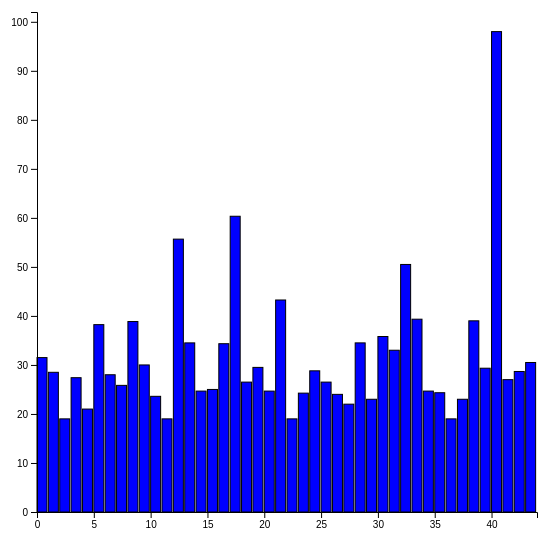
D3 v5 page, settled after 360 driven frames (6 s of simulated time); the page loaded 1 data file(s).


        d3.csv('./average_mpg_by_manufacturer.csv').then(function (data) {
            var width = 500, height = 500, margin = 50;
            data_length = data.length;
            var x = d3.scaleLinear().domain([0,data_length]).range([0, width]);
            var y = d3.scaleLinear().domain([0, 102]).range([height, 0]);
            d3.select("#manufacturer")
                .attr("width", width + 2 * margin)
                .attr("height", height + 2 * margin)
                .append("g")
                .attr("transform", "translate(" + margin + "," + margin + ")")
                .selectAll("rect")
                .data(data)
                .enter()
                .append("rect")
                .attr("width", 10)
                .attr("height", function (d) { return height - y(+d.AverageHighwayMPG); })
                .attr("x", function (d, i) { return x(i); })
                .attr("y", function (d) { return y(+d.AverageHighwayMPG); });
            d3.select("#manufacturer")
                .append("g")
                .attr("transform", "translate(" + margin + "," + margin + ")")
                .call(d3.axisLeft(y));
            d3.select("#manufacturer")
                .append("g")
                .attr("transform", "translate(" + margin + "," + (height + margin) + ")")
                .call(d3.axisBottom(x));
            d3.selectAll("rect")
            .data(data)
            .enter()
            .append("rect")
            .on("mouseover", function(d,i) {
                select("#tooltip").style("left",(d3.event.pageX)+'px')
                .style("top",(d3.event.pageY)+"px")
                .html(d.Manufacturer + 'has an average Highway MPG of ' + d.AverageHighwayMPG);
            });
        });
    

### data: average_mpg_by_manufacturer.csv
?Manufacturer, AverageHighwayMPG, AverageCityMPG
Acura, 31.5, 23
Alfa Romeo, 28.5, 20.5
Aston Martin, 19, 12
Audi, 27.4, 19.4
Bentley, 21, 12.5
BMW, 38.22, 35.56
Buick, 28, 20.33
Cadillac, 25.83, 18
Chevrolet, 38.86, 34.86
Chrysler, 30, 19.67
Dodge, 23.6, 15.6
Ferrari, 19, 14
Fiat, 55.67, 56.33
Ford, 34.5, 30.88
Genesis, 24.67, 16.33
GMC, 25, 18.25
Honda, 34.33, 26
Hyundai, 60.33, 65
Infiniti, 26.5, 20.5
Jaguar, 29.5, 21
Jeep, 24.67, 18
Kia, 43.25, 45
Lamborghini, 19, 12
Land Rover, 24.25, 18.25
Lexus, 28.8, 23.6
Lincoln, 26.5, 19.5
Lotus, 24, 17
Maserati, 22, 15
Mazda, 34.5, 26.5
McLaren Automotive, 23, 16
Mercedes-Benz, 35.8, 31.2
MINI, 33, 24
Mitsubishi, 50.5, 50
Nissan, 39.33, 37.67
Porsche, 24.67, 18
Ram, 24.33, 17.33
Rolls-Royce, 19, 12
Roush Performance, 23, 14
smart, 39, 32
Subaru, 29.33, 22
Tesla, 98, 92
Toyota, 27, 22
Volkswagen, 28.67, 21
Volvo, 30.5, 22.5